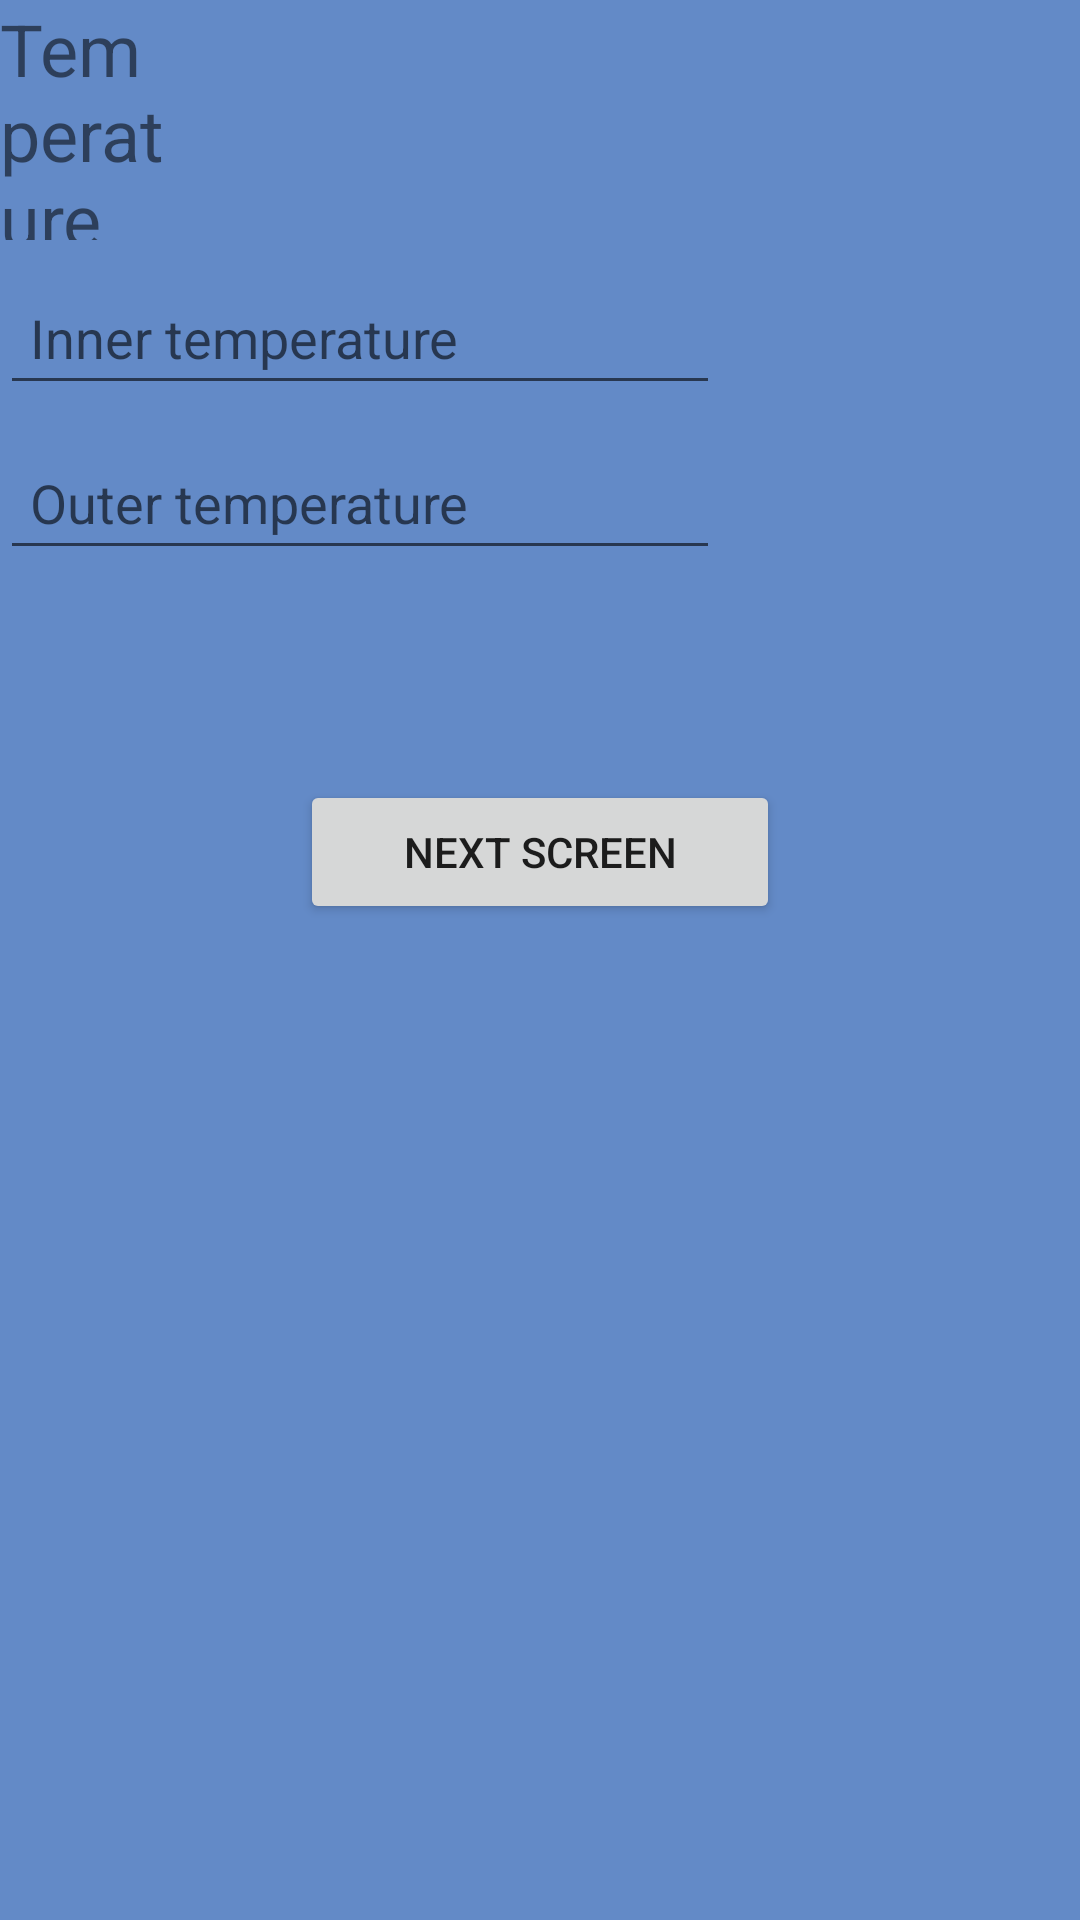

Write the Android layout XML for this screen, with the resource values it uses.
<!-- AndroidManifest.xml: application theme AppTheme -->
<!-- res/layout/fragment_second.xml -->
<?xml version="1.0" encoding="utf-8"?>

<RelativeLayout xmlns:android="http://schemas.android.com/apk/res/android"
    android:layout_width="match_parent"
    android:layout_height="match_parent"
    android:padding="0dp"
    android:background="@drawable/gradient">

    <TextView
        android:id="@+id/tvHeader"
        android:layout_width="60dp"
        android:layout_height="80dp"
        android:text="@string/fragment_second"
        android:textSize="@dimen/main_header" />

    <EditText
        android:id="@+id/etInnerTemp"
        android:layout_width="240dp"
        android:layout_height="45dp"
        android:layout_below="@id/tvHeader"
        android:inputType="numberDecimal"
        android:padding="10dp"
        android:layout_marginTop="10dp"
        android:layout_marginBottom="10dp"
        android:hint="@string/inner_temp" />

    <EditText
        android:id="@+id/etOuterTemp"
        android:layout_width="240dp"
        android:layout_height="45dp"
        android:layout_below="@id/etInnerTemp"
        android:inputType="numberDecimal"
        android:padding="10dp"
        android:layout_marginBottom="10dp"
        android:hint="@string/outer_temp" />

    <TextView
        android:id="@+id/tvCurrentDate"
        android:layout_width="wrap_content"
        android:layout_height="60dp"
        android:layout_below="@id/etOuterTemp"
        android:gravity="center_horizontal" />

    <TextView
        android:id="@+id/tvCurrentTime"
        android:layout_width="match_parent"
        android:layout_height="wrap_content"
        android:gravity="center_horizontal"
        android:layout_alignBottom="@+id/tvCurrentDate"
        android:layout_alignParentLeft="true"
        android:layout_alignParentStart="true" />

    <Button
        android:id="@+id/btnToThirdFragment"
        android:layout_width="160dp"
        android:layout_height="wrap_content"
        android:layout_below="@+id/tvCurrentTime"
        android:layout_centerHorizontal="true"
        android:text="Next screen"/>


</RelativeLayout>
<!-- resources referenced by this layout -->
<resources>
  <dimen name="main_header">24sp</dimen>
  <!-- drawable gradient (drawable) -->
  <?xml version="1.0" encoding="utf-8"?>
  
  <shape xmlns:android="http://schemas.android.com/apk/res/android"
      android:shape="rectangle"
      android:insetRight="0dp"
      android:insetLeft="0dp">
      <gradient
          android:startColor="#638AC7"
          android:endColor="#638ac7"
          android:angle="90"/>
  </shape>
  <string name="fragment_second">Temperature data</string>
  <string name="inner_temp">Inner temperature</string>
  <string name="outer_temp">Outer temperature</string>
</resources>
